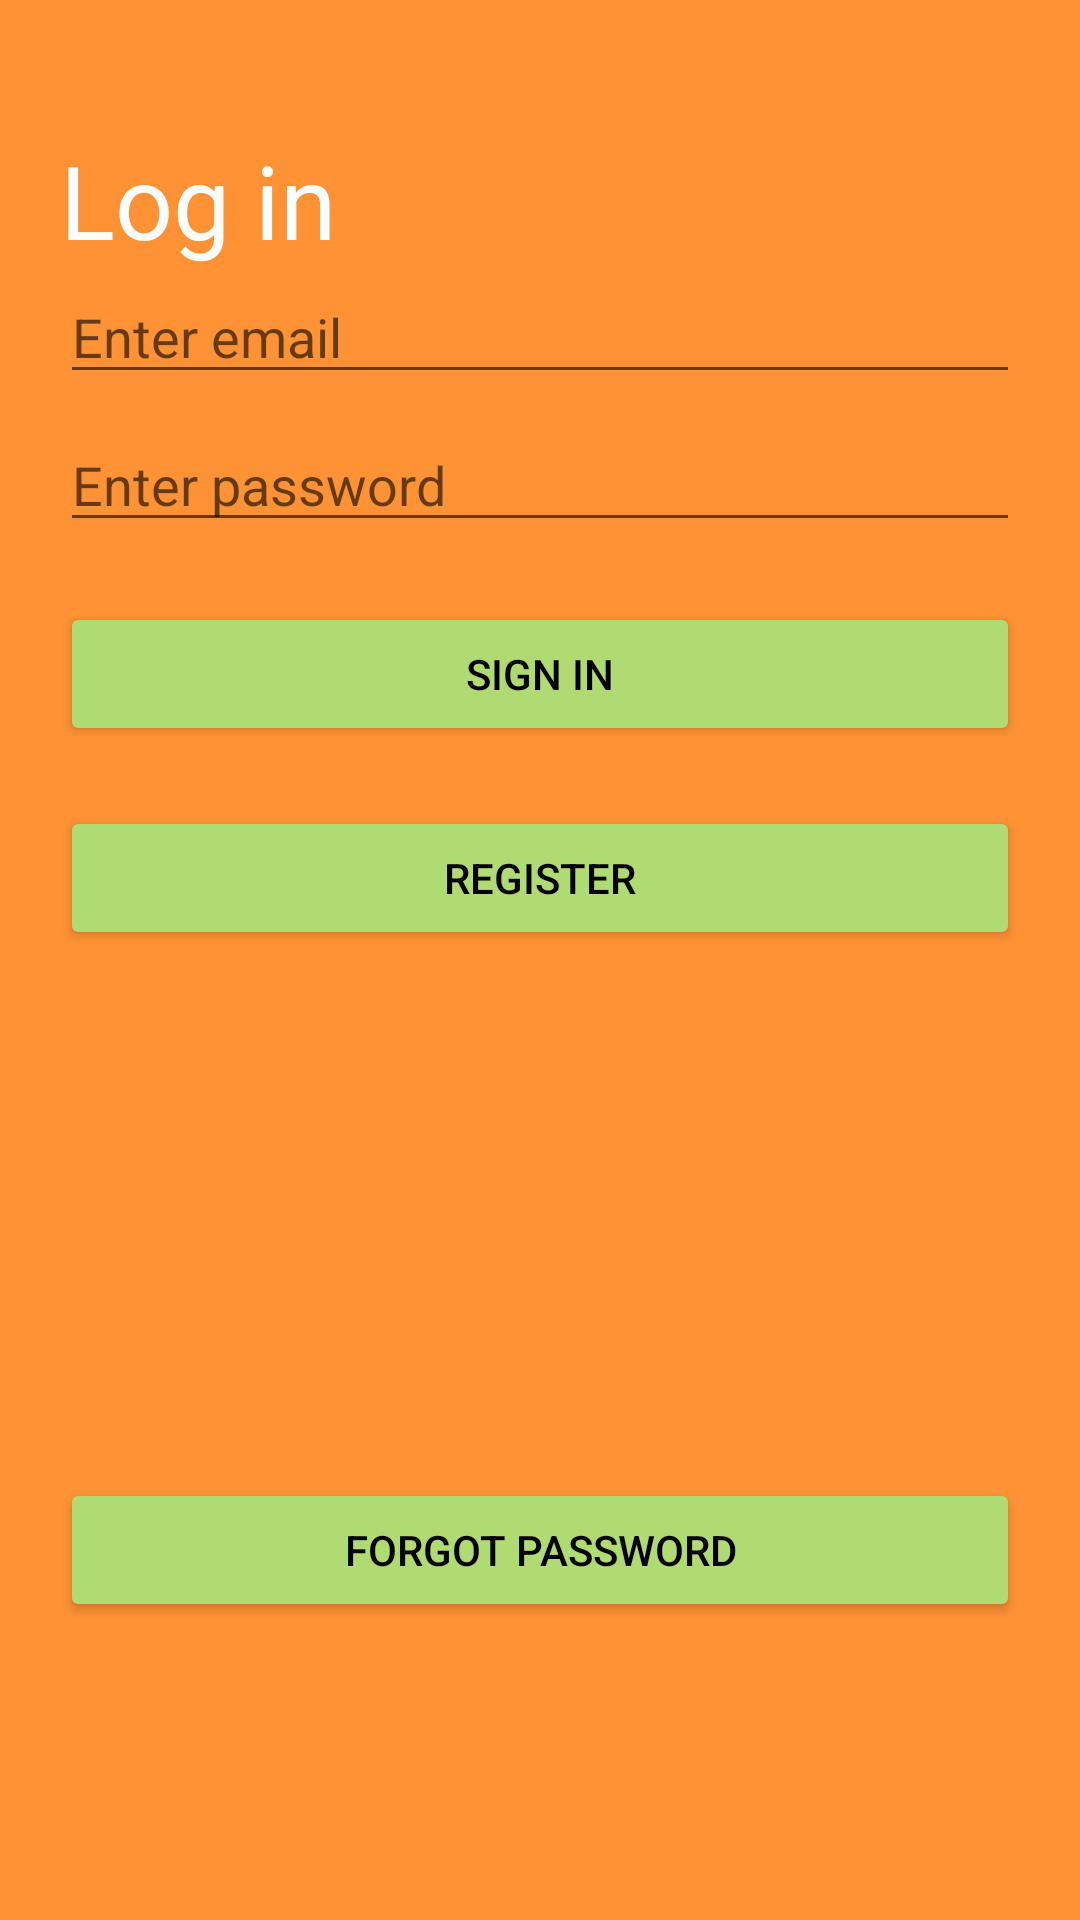

This screen was rendered from an Android layout file. Write that file and the resources it references.
<!-- AndroidManifest.xml: application theme Theme.Fuse2 -->
<!-- res/layout/activity_login.xml -->
<?xml version="1.0" encoding="utf-8"?>
<LinearLayout xmlns:android="http://schemas.android.com/apk/res/android"
    xmlns:app="http://schemas.android.com/apk/res-auto"
    xmlns:tools="http://schemas.android.com/tools"
    android:layout_width="match_parent"
    android:layout_height="match_parent"
    tools:context=".Login"
    android:background="@color/primary"
    android:orientation="vertical"
    android:padding="20dp">


    <TextView
    android:id="@+id/textView"
    android:layout_width="240dp"
    android:layout_height="46dp"
    android:layout_marginTop="24dp"
    android:text="Log in"
        android:textColor="@color/white"
    android:textAppearance="@style/TextAppearance.AppCompat.Display1"
    />

    <EditText
        android:id="@+id/username"
        android:layout_width="match_parent"
        android:layout_height="wrap_content"
        android:hint="Enter email"
        android:textColor="@color/white"
        android:inputType="textEmailAddress"
        android:selectAllOnFocus="true"
         />

    <EditText
        android:id="@+id/password"
        android:layout_width="match_parent"
        android:layout_height="wrap_content"
        android:layout_marginTop="8dp"
        android:hint="Enter password"
        android:textColor="@color/white"
        android:inputType="textPassword"
        android:selectAllOnFocus="true"
         />

    <Button
        android:id="@+id/loginBtn"
        android:layout_width="match_parent"
        android:layout_height="wrap_content"
        android:enabled="true"
        android:backgroundTint="@color/buttons"
        android:text="Sign in"
        android:layout_marginTop="20dp"
         />

    <Button
        android:id="@+id/loginRegisterBtn"
        android:layout_width="match_parent"
        android:layout_height="wrap_content"
        android:layout_marginTop="20dp"
        android:backgroundTint="@color/buttons"
        android:text="Register"
         />

    <ProgressBar
        android:id="@+id/loading"
        android:layout_width="wrap_content"
        android:layout_height="wrap_content"
        android:layout_gravity="center"
        android:layout_marginTop="64dp"
        android:layout_marginBottom="64dp"
        android:visibility="invisible"


         />

    <Button
        android:id="@+id/forgotPasswordBtn"
        android:layout_width="match_parent"
        android:layout_height="wrap_content"
        android:backgroundTint="@color/buttons"
        android:text="forgot password" />

</LinearLayout>
<!-- resources referenced by this layout -->
<resources>
  <color name="buttons">#B0DB72</color>
  <color name="primary">#FF9234</color>
  <color name="white">#FFFFFF</color>
  <style name="Theme.Fuse2" parent="Theme.MaterialComponents.DayNight.NoActionBar">
          
          <item name="colorPrimary">#F1693F</item>
          <item name="colorPrimaryVariant">#FF5722</item>
          <item name="colorOnPrimary">#000000</item>
          
          <item name="colorSecondary">@color/teal_200</item>
          <item name="colorSecondaryVariant">@color/teal_700</item>
          <item name="colorOnSecondary">@color/black</item>
          
          <item name="android:statusBarColor" tools:targetApi="l">?attr/colorPrimaryVariant</item>
          
          <item name="android:textColorPrimary">@color/black</item>
      </style>
  <color name="teal_200">#80CBC4</color>
  <color name="teal_700">#00796B</color>
  <color name="black">#FF000000</color>
</resources>
